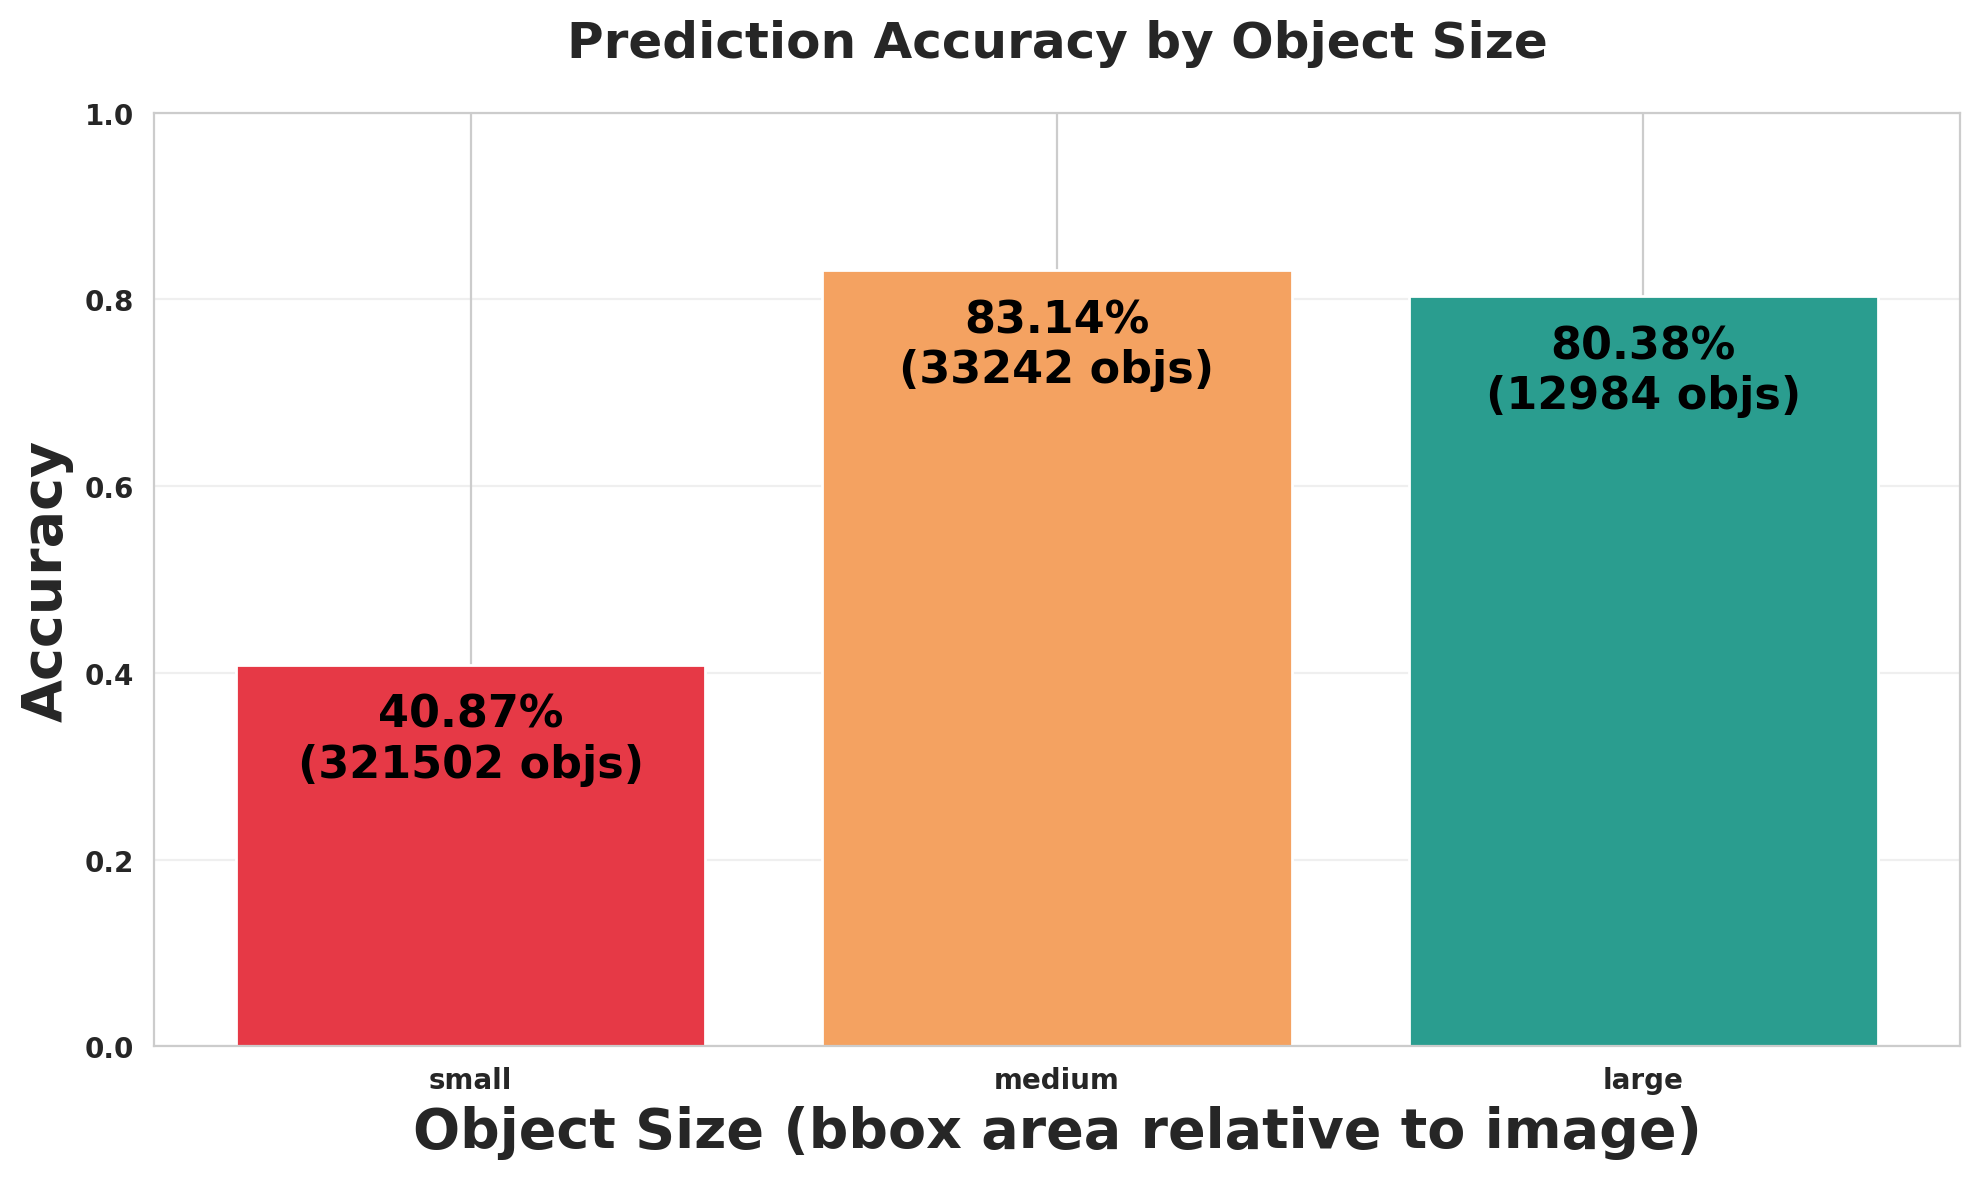

The data file committed next to this chart (first rows):
size_bucket, expected, matched, missed, accuracy
small, 321502, 131413, 190089, 0.4087
medium, 33242, 27639, 5603, 0.8314
large, 12984, 10436, 2548, 0.8038
